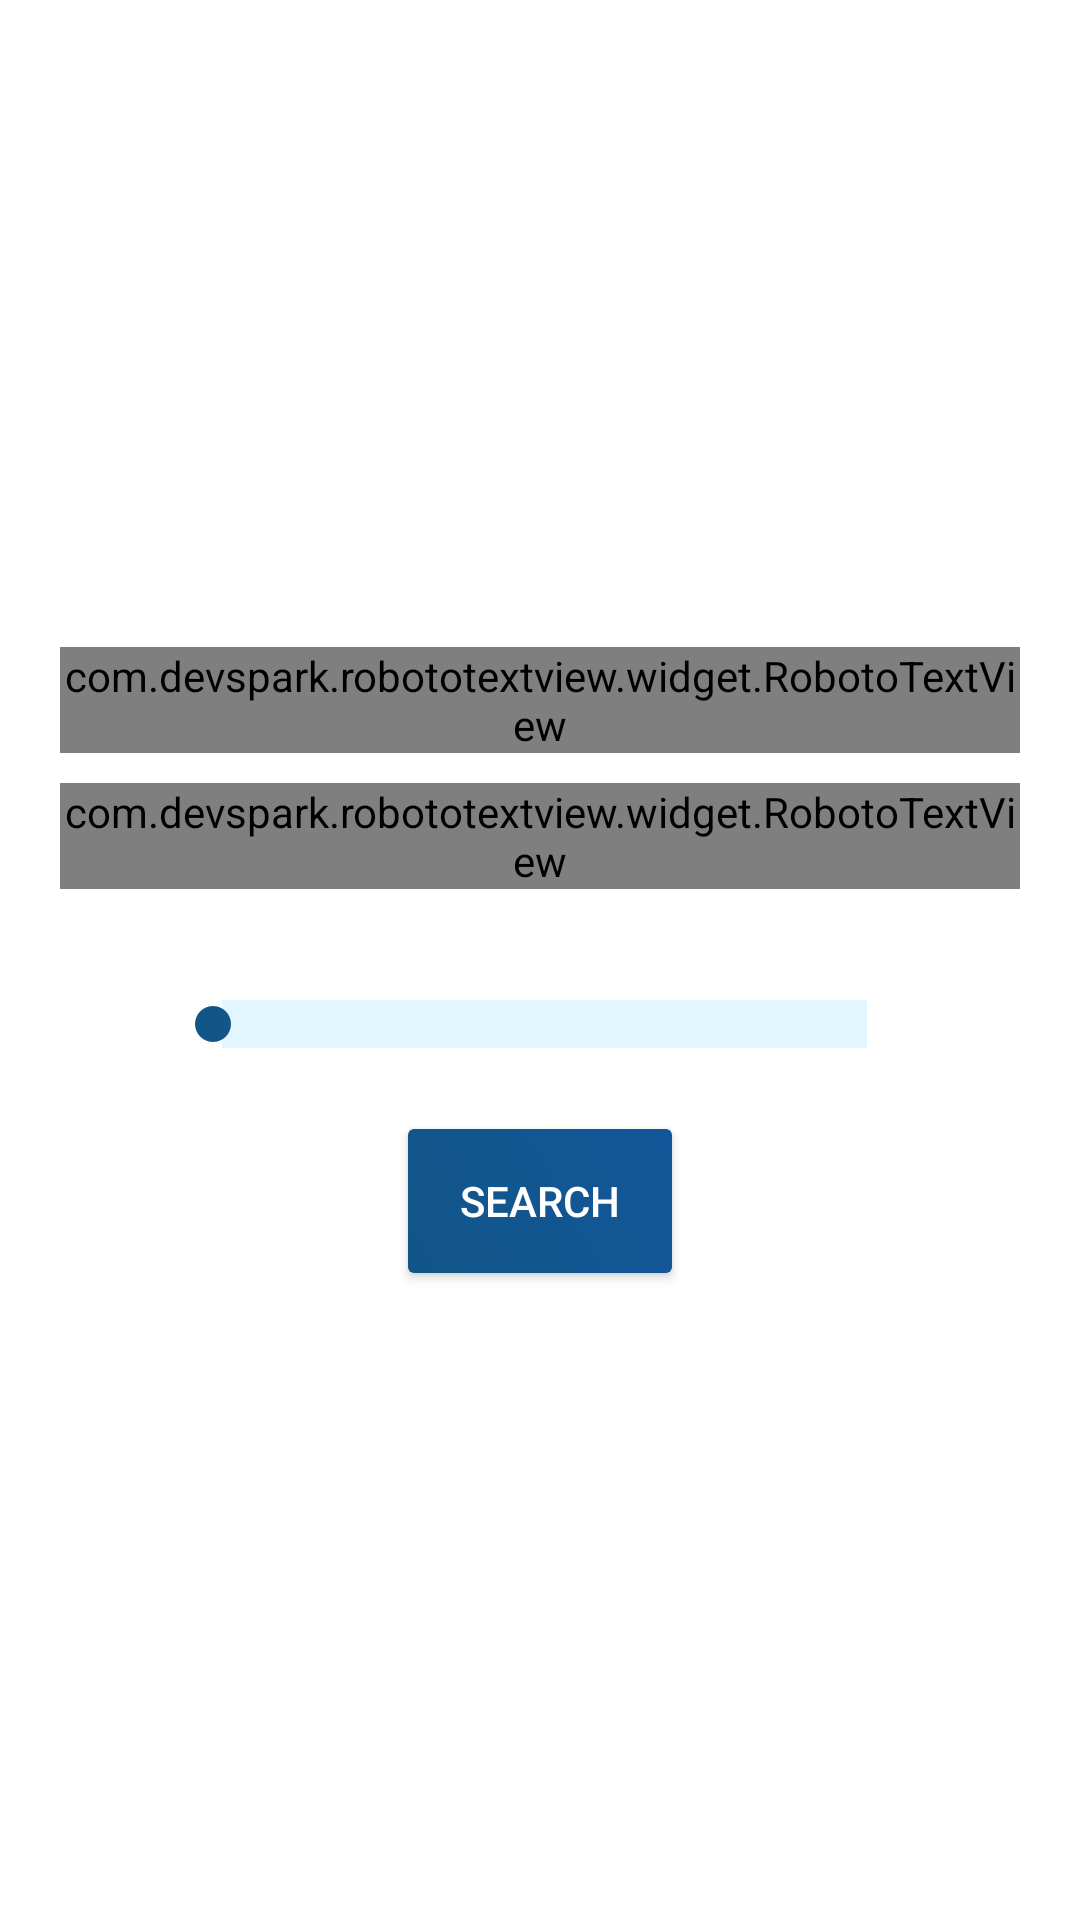

The Android layout XML behind this screen, and the referenced resources:
<!-- AndroidManifest.xml: application theme AppTheme -->
<!-- res/layout/create_event_invite_no_user_nearby.xml -->
<?xml version="1.0" encoding="utf-8"?>
<LinearLayout xmlns:android="http://schemas.android.com/apk/res/android"
              android:orientation="vertical"
              android:layout_width="match_parent"
              android:layout_height="wrap_content"
              android:gravity="center"
                android:padding="20dp">

    <com.devspark.robototextview.widget.RobotoTextView
        android:id="@+id/nodata"
        android:layout_width="match_parent"
        android:layout_height="wrap_content"
        android:text="No One Around"
        android:gravity="center"
        android:layout_marginTop="10dp"
        android:layout_gravity="center"
        android:textColor="#6c7880"
        android:textSize="25dp" />

    <com.devspark.robototextview.widget.RobotoTextView
        android:layout_width="match_parent"
        android:layout_height="wrap_content"
        android:text="Increase event's visiblity"
        android:gravity="center"
        android:layout_marginTop="10dp"
        android:layout_gravity="center"
        android:textColor="#6c7880"
        android:textSize="18dp" />

    <SeekBar
        android:layout_width="match_parent"
        android:layout_height="50dp"
        android:id="@+id/invite_visibliry_miles"
        android:scrollIndicators="top"
        android:progressDrawable="@drawable/custom_seekbar"
        android:layout_gravity="center_horizontal"
        android:layout_marginLeft="35dp"
        android:layout_marginRight="35dp"
        android:layout_marginTop="20dp"/>

    <android.support.v7.widget.AppCompatButton
        android:id="@+id/invite_search"
        android:layout_width="wrap_content"
        android:layout_height="wrap_content"
        android:layout_marginTop="10dp"
        android:layout_marginBottom="10dp"
        android:padding="5dp"
        android:textColor="@color/white"
        android:background="@drawable/content_main2_button_color"
        android:text="Search"/>


</LinearLayout>
<!-- resources referenced by this layout -->
<resources>
  <!-- drawable content_main2_button_color (drawable) -->
  <shape xmlns:android="http://schemas.android.com/apk/res/android"
         android:shape="rectangle">
      <gradient
          android:startColor="@color/colorPrimary"
          android:endColor="@color/colorPrimaryDark"
          android:angle="45"/>
  
      <corners android:radius="2dp" />
  
  </shape>
  <!-- drawable custom_seekbar (drawable) -->
  <?xml version="1.0" encoding="utf-8"?>
  <layer-list xmlns:android="http://schemas.android.com/apk/res/android" >
      <item>
          <shape>
              <gradient
                  android:endColor="@color/colorSkyBlue"
                  android:startColor="@color/colorPrimary"
                  android:useLevel="true" />
          </shape>
      </item>
  
  </layer-list>
  <style name="AppTheme" parent="Theme.AppCompat.Light">
          
          <item name="colorPrimary">@color/colorPrimary</item>
          <item name="colorPrimaryDark">@color/colorPrimaryDark</item>
          <item name="colorAccent">@color/colorAccent</item>
          <item name="windowNoTitle">true</item>
          <item name="windowActionBar">false</item>
      </style>
  <color name="colorPrimary">#125688</color>
  <color name="colorPrimaryDark">#125699</color>
  <color name="colorSkyBlue">#e2f6ff</color>
  <color name="colorAccent">#125688</color>
  <!-- not gathered from this repository: default colours our renderer supplied (Android Studio template values) -->
  <color name="white">#FFFFFFFF</color>
</resources>
